2-way image classification set "Dataset" from GitHub (daffakurnia11/Coffee-Beans-Defect-Classification); label vocabulary: defected, undefected.

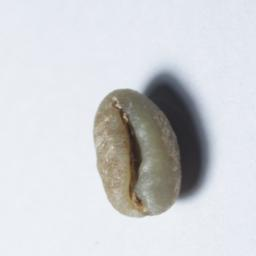
Label: defected

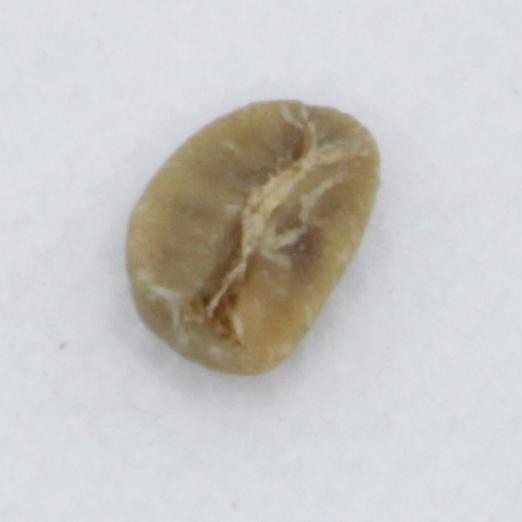
Label: defected

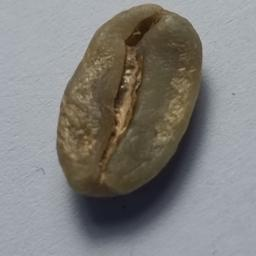
Label: undefected

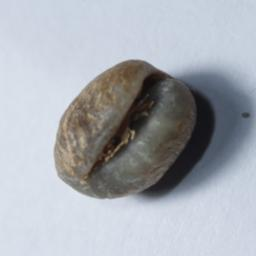
Label: defected

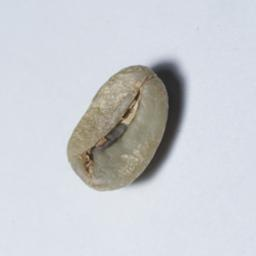
Label: undefected

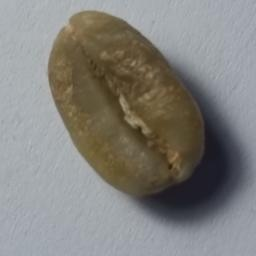
Label: undefected
